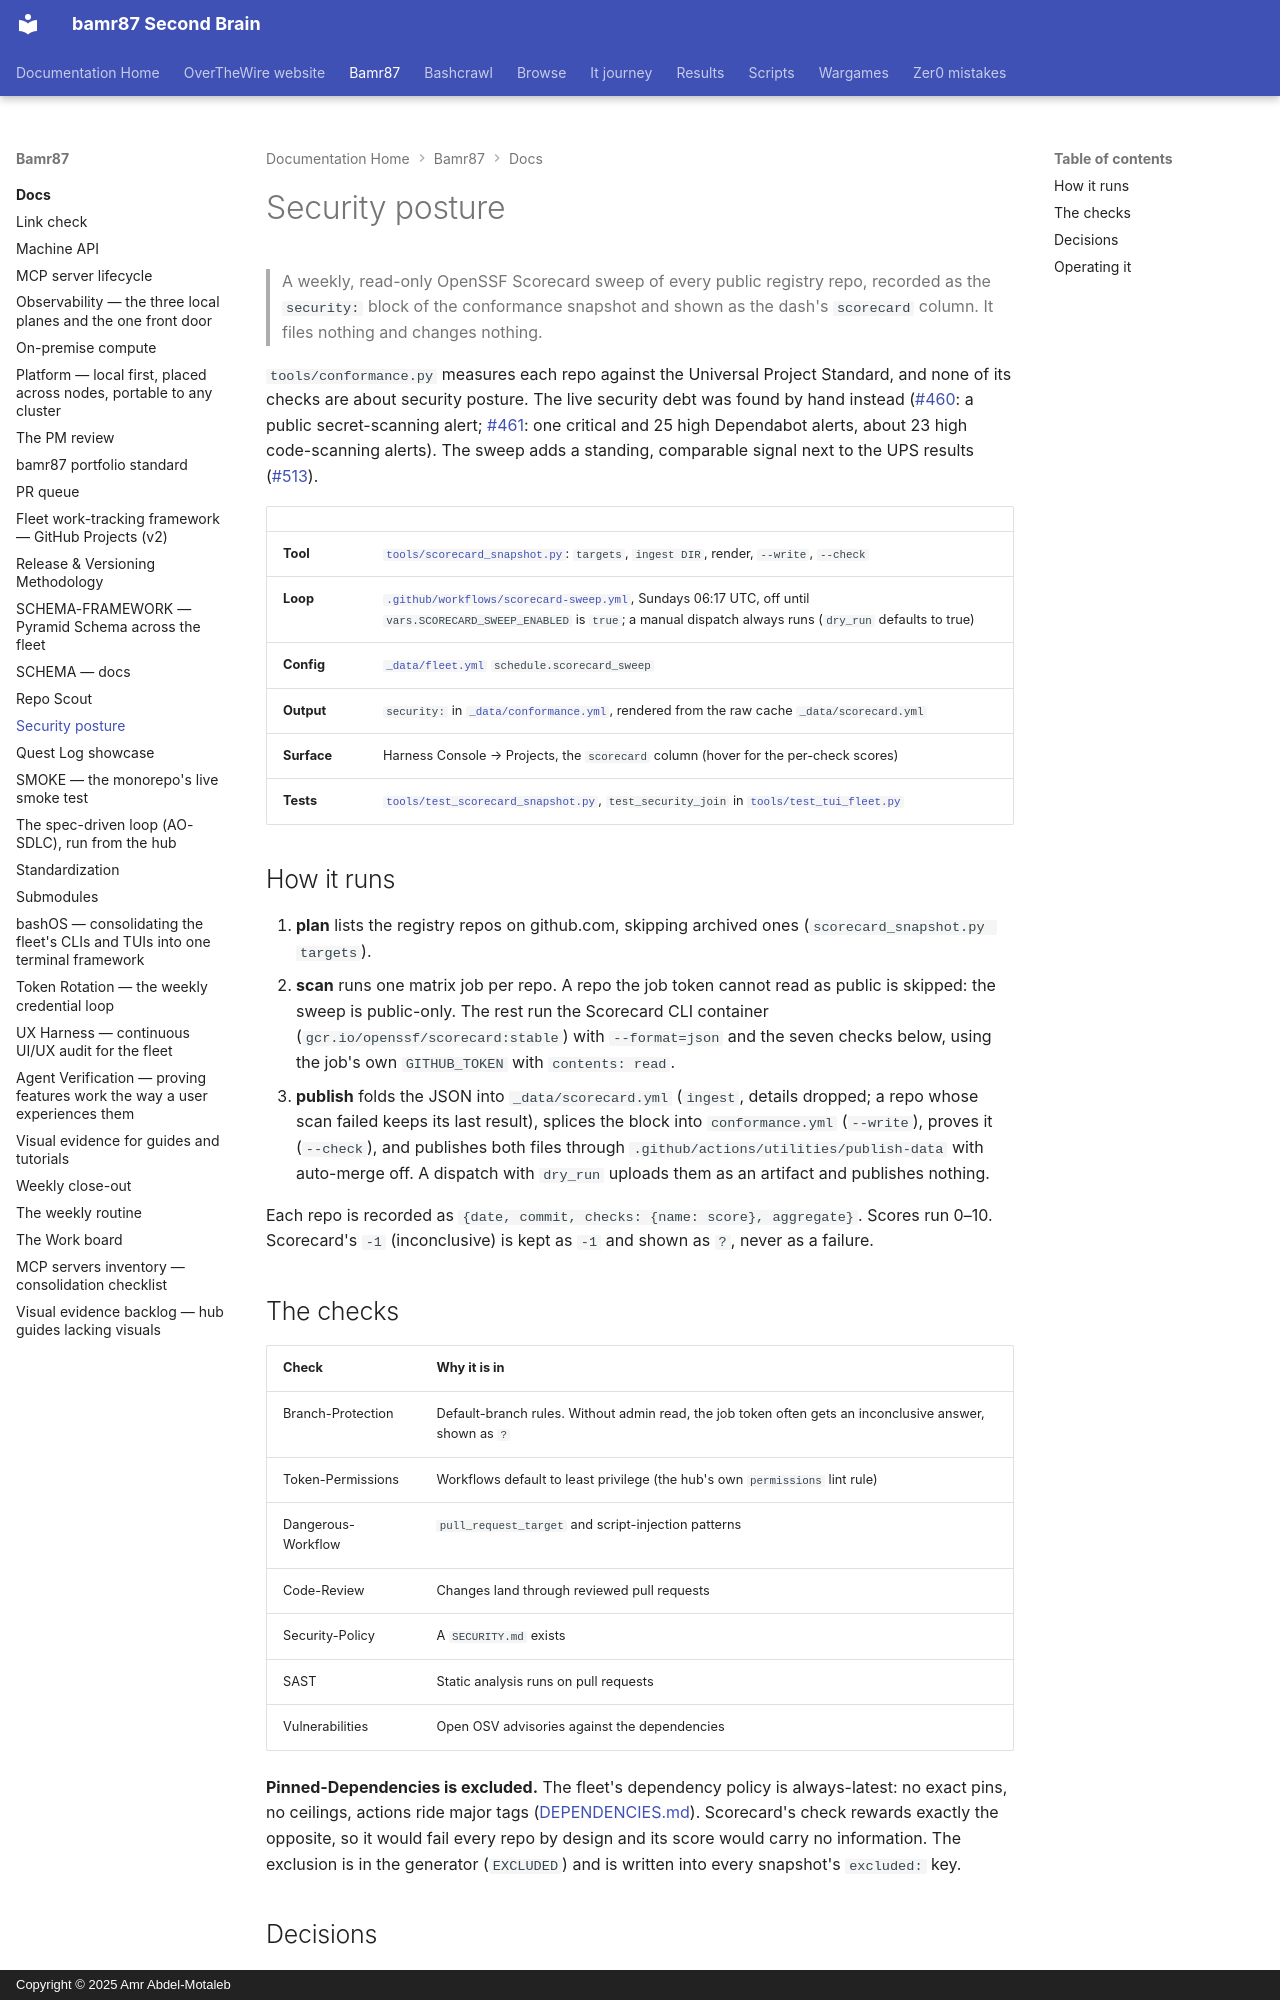

repository: bamr87/README · page: bamr87/docs/SECURITY-POSTURE/index.html · generator: mkdocs · copyright: Copyright © 2025 Amr Abdel-Motaleb

---
source_file: docs/SECURITY-POSTURE.md
source_repo: bamr87/bamr87
source_url: https://github.com/bamr87/bamr87/blob/main/docs/SECURITY-POSTURE.md
title: Security posture
---
# Security posture

> A weekly, read-only OpenSSF Scorecard sweep of every public registry repo, recorded as the `security:` block of the conformance snapshot and shown as the dash's `scorecard` column. It files nothing and changes nothing.

`tools/conformance.py` measures each repo against the Universal Project Standard, and none of its checks are about security posture. The live security debt was found by hand instead ([#460](https://github.com/bamr87/bamr87/issues/460): a public secret-scanning alert; [#461](https://github.com/bamr87/bamr87/issues/461): one critical and 25 high Dependabot alerts, about 23 high code-scanning alerts). The sweep adds a standing, comparable signal next to the UPS results ([#513](https://github.com/bamr87/bamr87/issues/513)).

| | |
| --- | --- |
| **Tool** | [`tools/scorecard_snapshot.py`](../tools/scorecard_snapshot.py): `targets`, `ingest DIR`, render, `--write`, `--check` |
| **Loop** | [`.github/workflows/scorecard-sweep.yml`](../dot-github/workflows/scorecard-sweep.yml), Sundays 06:17 UTC, off until `vars.SCORECARD_SWEEP_ENABLED` is `true`; a manual dispatch always runs (`dry_run` defaults to true) |
| **Config** | [`_data/fleet.yml`](../_data/fleet.yml) `schedule.scorecard_sweep` |
| **Output** | `security:` in [`_data/conformance.yml`](../_data/conformance.yml), rendered from the raw cache `_data/scorecard.yml` |
| **Surface** | Harness Console → Projects, the `scorecard` column (hover for the per-check scores) |
| **Tests** | [`tools/test_scorecard_snapshot.py`](../tools/test_scorecard_snapshot.py), `test_security_join` in [`tools/test_tui_fleet.py`](../tools/test_tui_fleet.py) |

## How it runs

1. **plan** lists the registry repos on github.com, skipping archived ones (`scorecard_snapshot.py targets`).
2. **scan** runs one matrix job per repo. A repo the job token cannot read as public is skipped: the sweep is public-only. The rest run the Scorecard CLI container (`gcr.io/openssf/scorecard:stable`) with `--format=json` and the seven checks below, using the job's own `GITHUB_TOKEN` with `contents: read`.
3. **publish** folds the JSON into `_data/scorecard.yml` (`ingest`, details dropped; a repo whose scan failed keeps its last result), splices the block into `conformance.yml` (`--write`), proves it (`--check`), and publishes both files through `.github/actions/utilities/publish-data` with auto-merge off. A dispatch with `dry_run` uploads them as an artifact and publishes nothing.

Each repo is recorded as `{date, commit, checks: {name: score}, aggregate}`. Scores run 0–10. Scorecard's `-1` (inconclusive) is kept as `-1` and shown as `?`, never as a failure.

## The checks

| Check | Why it is in |
| --- | --- |
| Branch-Protection | Default-branch rules. Without admin read, the job token often gets an inconclusive answer, shown as `?` |
| Token-Permissions | Workflows default to least privilege (the hub's own `permissions` lint rule) |
| Dangerous-Workflow | `pull_request_target` and script-injection patterns |
| Code-Review | Changes land through reviewed pull requests |
| Security-Policy | A `SECURITY.md` exists |
| SAST | Static analysis runs on pull requests |
| Vulnerabilities | Open OSV advisories against the dependencies |

**Pinned-Dependencies is excluded.** The fleet's dependency policy is always-latest: no exact pins, no ceilings, actions ride major tags ([DEPENDENCIES.md](DEPENDENCIES.md)). Scorecard's check rewards exactly the opposite, so it would fail every repo by design and its score would carry no information. The exclusion is in the generator (`EXCLUDED`) and is written into every snapshot's `excluded:` key.
